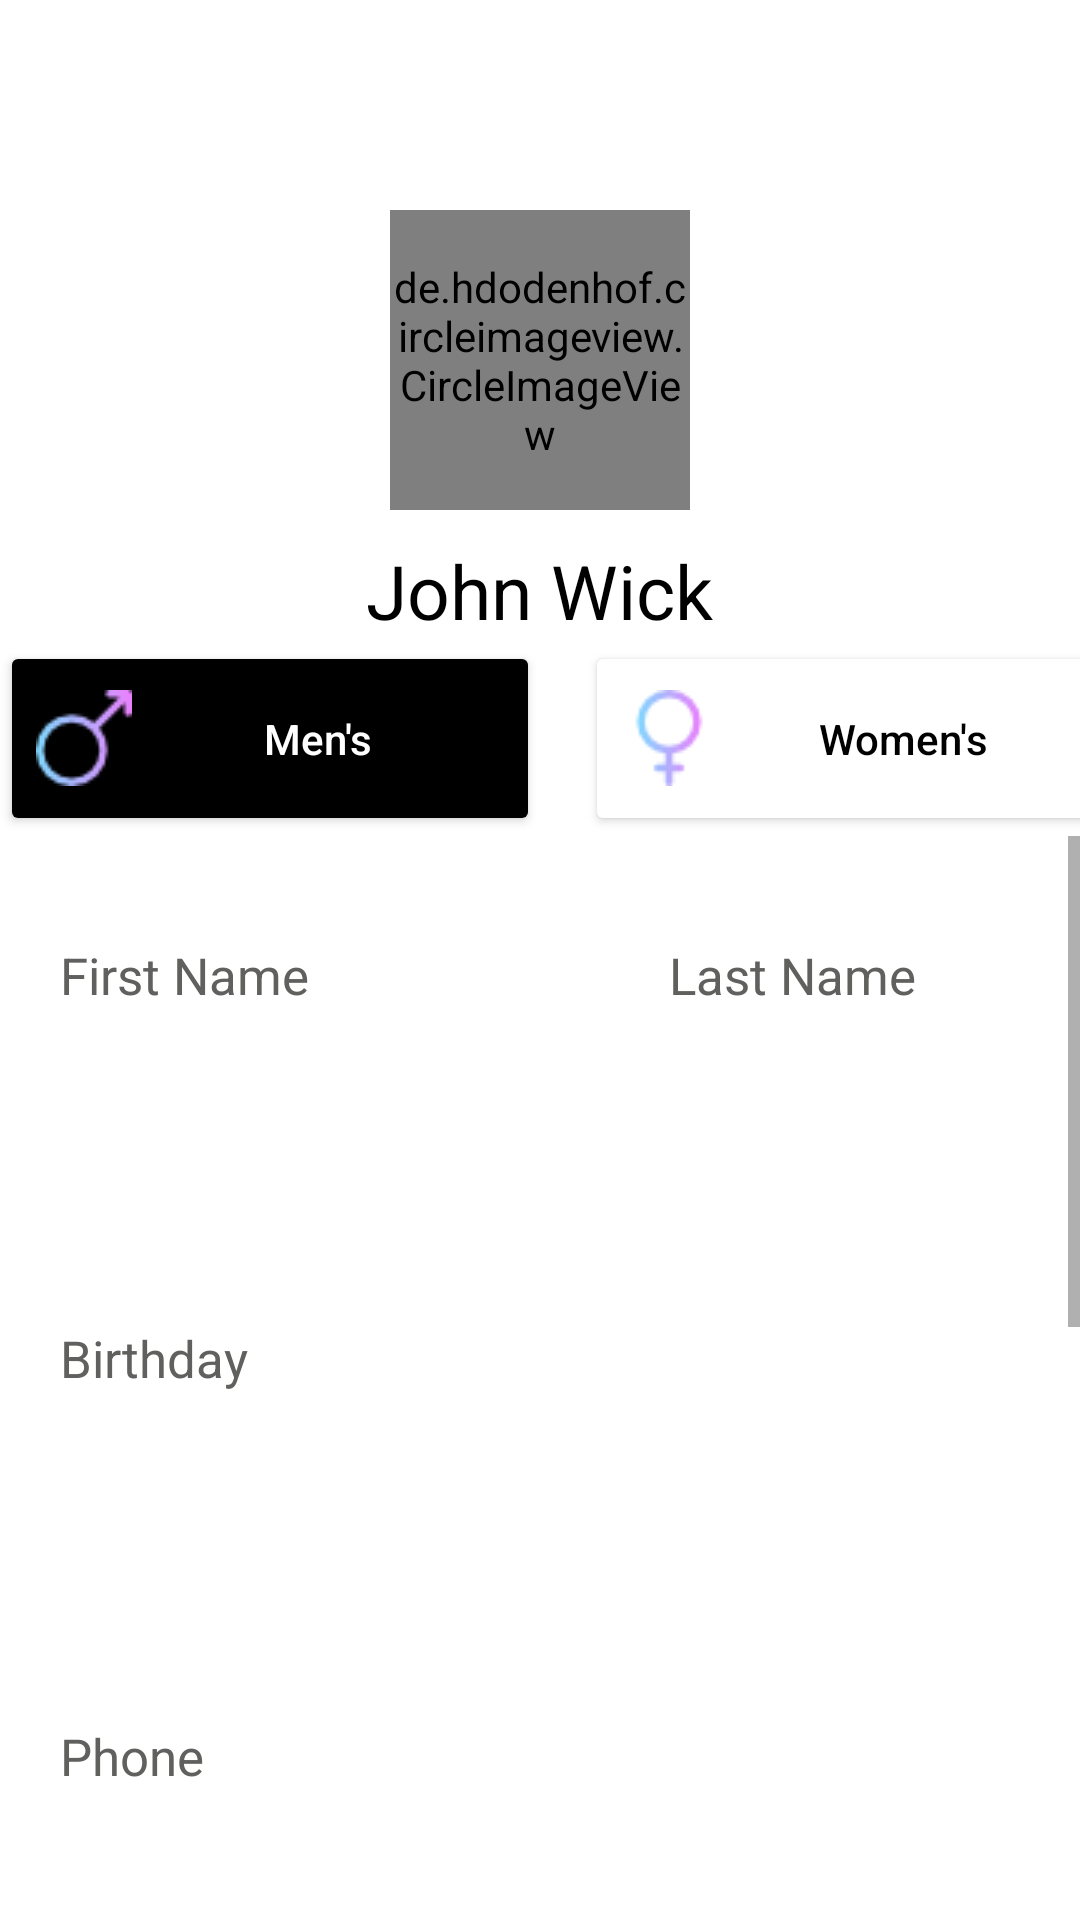

Here is an Android app screen rendered from its layout file. Give the layout XML and the strings, colors and styles it references.
<!-- AndroidManifest.xml: application theme Theme.BagMore -->
<!-- res/layout/activity_signup2.xml -->
<?xml version="1.0" encoding="utf-8"?>
<RelativeLayout xmlns:android="http://schemas.android.com/apk/res/android"
    android:layout_width="match_parent"
    android:layout_height="match_parent"
    android:background="@color/white">

    <androidx.appcompat.widget.Toolbar
        android:id="@+id/tb_signup_profile"
        android:layout_width="match_parent"
        android:layout_height="wrap_content" />


    <de.hdodenhof.circleimageview.CircleImageView
        android:id="@+id/img_avt"
        android:layout_width="100dp"
        android:layout_height="100dp"
        android:layout_centerHorizontal="true"
        android:layout_marginTop="70dp"
        android:src="@drawable/avt_john_wick" />

    <TextView
        android:id="@+id/txt_name"
        android:layout_width="wrap_content"
        android:layout_height="wrap_content"
        android:layout_below="@id/img_avt"
        android:layout_centerHorizontal="true"
        android:layout_marginTop="10dp"
        android:text="John Wick"
        android:textColor="@color/black"
        android:textSize="25dp" />

    <LinearLayout
        android:id="@+id/ln_btn"
        android:layout_width="wrap_content"
        android:layout_height="wrap_content"
        android:layout_below="@id/txt_name"
        android:layout_centerHorizontal="true">

        <Button
            android:id="@+id/btn_gender_man"
            android:layout_width="180dp"
            android:layout_height="65dp"
            android:layout_marginRight="15dp"
            android:backgroundTint="@color/black"
            android:drawableLeft="@drawable/man_symbol"
            android:text="Men's"
            android:textAllCaps="false"
            android:textColor="@color/white" />

        <Button
            android:id="@+id/btn_gender_woman"
            android:layout_width="180dp"
            android:layout_height="65dp"
            android:backgroundTint="@color/white"
            android:drawableLeft="@drawable/women_symbol"
            android:text="Women's"
            android:textAllCaps="false"
            android:textColor="@color/black" />
    </LinearLayout>


    <ScrollView
        android:id="@+id/scr_view"
        android:layout_width="match_parent"
        android:layout_height="wrap_content"
        android:layout_below="@+id/ln_btn"
        android:fillViewport="true">

        <LinearLayout
            android:layout_width="match_parent"
            android:layout_height="wrap_content"
            android:layout_below="@id/ln_btn"
            android:orientation="vertical"
            android:paddingLeft="20dp"
            android:paddingRight="20dp">

            <LinearLayout

                android:layout_width="match_parent"
                android:layout_height="match_parent"
                android:layout_marginTop="35dp"
                android:orientation="horizontal">

                <TextView
                    android:layout_width="wrap_content"
                    android:layout_height="wrap_content"
                    android:layout_marginRight="120dp"
                    android:text="First Name"
                    android:textColor="@color/grey"
                    android:textSize="17dp" />

                <TextView
                    android:layout_width="wrap_content"
                    android:layout_height="wrap_content"
                    android:text="Last Name"
                    android:textColor="@color/grey"
                    android:textSize="17dp" />
            </LinearLayout>

            <LinearLayout
                android:layout_width="match_parent"
                android:layout_height="wrap_content"
                android:orientation="horizontal">

                <EditText
                    android:id="@+id/edt_fname_signup"
                    android:layout_width="150dp"
                    android:layout_height="60dp"
                    android:layout_marginRight="54dp"
                    android:background="@drawable/under_line_edit_text"
                    android:inputType="text"
                    android:textColor="@color/black"
                    android:textColorHint="@color/grey" />

                <EditText
                    android:id="@+id/edt_lname_signup"
                    android:layout_width="150dp"
                    android:layout_height="60dp"
                    android:background="@drawable/under_line_edit_text"
                    android:inputType="text"
                    android:textColor="@color/black"
                    android:textColorHint="@color/grey" />
            </LinearLayout>

            <LinearLayout
                android:layout_width="match_parent"
                android:layout_height="wrap_content"
                android:orientation="vertical">

                <TextView
                    android:layout_width="match_parent"
                    android:layout_height="match_parent"
                    android:layout_marginTop="45dp"
                    android:text="Birthday"
                    android:textColor="@color/grey"
                    android:textSize="17dp" />

                <EditText
                    android:focusable="false"
                    android:id="@+id/edt_birthday_signup"
                    android:layout_width="match_parent"
                    android:layout_height="65dp"
                    android:background="@drawable/under_line_edit_text"
                    android:clickable="false"
                    android:inputType="text"
                    android:textColor="@color/black" />


                <TextView
                    android:layout_width="match_parent"
                    android:layout_height="match_parent"
                    android:layout_marginTop="45dp"
                    android:text="Phone"
                    android:textColor="@color/grey"
                    android:textSize="17dp" />

                <EditText
                    android:id="@+id/edt_phone_signup"
                    android:layout_width="match_parent"
                    android:layout_height="65dp"
                    android:background="@drawable/under_line_edit_text"
                    android:inputType="number"
                    android:textColor="@color/black"
                    android:textColorHint="@color/grey" />

                <TextView
                    android:layout_width="match_parent"
                    android:layout_height="match_parent"
                    android:layout_marginTop="45dp"
                    android:text="Address line 1"
                    android:textColor="@color/grey"
                    android:textSize="17dp" />

                <EditText
                    android:id="@+id/edt_address1_signup"
                    android:layout_width="match_parent"
                    android:layout_height="65dp"
                    android:background="@drawable/under_line_edit_text"
                    android:inputType="text"
                    android:textColor="@color/black"
                    android:textColorHint="@color/grey" />

                <TextView
                    android:layout_width="match_parent"
                    android:layout_height="match_parent"
                    android:layout_marginTop="45dp"
                    android:text="Address line 2"
                    android:textColor="@color/grey"
                    android:textSize="17dp" />

                <EditText
                    android:id="@+id/edt_address2_signup"
                    android:layout_width="match_parent"
                    android:layout_height="65dp"
                    android:background="@drawable/under_line_edit_text"
                    android:inputType="text"
                    android:textColor="@color/black"
                    android:textColorHint="@color/grey" />

                <TextView
                    android:id="@+id/tv_let_go"
                    android:layout_width="match_parent"
                    android:layout_height="100dp"
                    android:layout_below="@id/scr_view"
                    android:layout_marginTop="50dp"
                    android:background="@color/grey1"
                    android:gravity="center"
                    android:text="LET'S GO"
                    android:textColor="@color/black"
                    android:textStyle="bold" />

            </LinearLayout>

        </LinearLayout>
    </ScrollView>
</RelativeLayout>
<!-- resources referenced by this layout -->
<resources>
  <color name="black">#FF000000</color>
  <color name="grey">#60605E</color>
  <color name="grey1">#eeede7</color>
  <color name="white">#FFFFFFFF</color>
  <!-- drawable man_symbol: png bitmap (drawable, 1208 bytes) -->
  <!-- drawable women_symbol: png bitmap (drawable, 1139 bytes) -->
  <style name="Theme.BagMore" parent="Theme.MaterialComponents.DayNight.NoActionBar">
          
          <item name="colorPrimary">@color/cl_primary</item>
          <item name="colorPrimaryVariant">@color/cl_primary</item>
          <item name="colorOnPrimary">@color/white</item>
          
          <item name="colorSecondary">@color/teal_200</item>
          <item name="colorSecondaryVariant">@color/teal_700</item>
          <item name="colorOnSecondary">@color/black</item>
          
          <item name="android:statusBarColor" tools:targetApi="21">?attr/colorPrimaryVariant</item>
          
      </style>
  <color name="cl_primary">#32322A</color>
  <color name="teal_200">#FF03DAC5</color>
  <color name="teal_700">#FF018786</color>
</resources>
